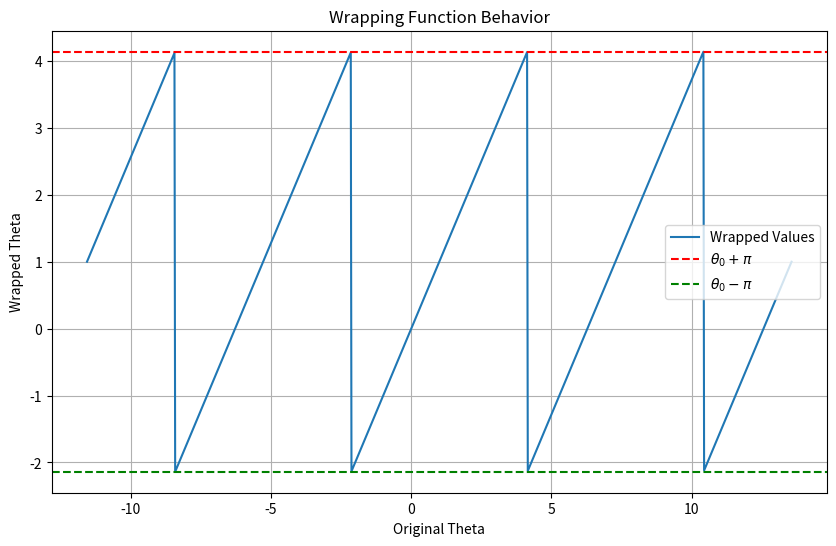

This figure's Python source:
import matplotlib.pyplot as plt
import numpy as np

# Define the wrapping function
def wrap_theta(theta, theta_0):
    if not (theta_0 - np.pi <= theta <= theta_0 + np.pi):
        theta = (theta - theta_0 + np.pi) % (2 * np.pi) - np.pi + theta_0
    return theta

# Test the function
theta_0 = 1 # You can change this to any value you like
theta_values = np.linspace(theta_0 - 4 * np.pi, theta_0 + 4 * np.pi, 1000)
wrapped_values = [wrap_theta(theta, theta_0) for theta in theta_values]

# Plot the results
plt.figure(figsize=(10, 6))
plt.plot(theta_values, wrapped_values, label='Wrapped Values')
plt.axhline(y=theta_0 + np.pi, color='r', linestyle='--', label=r'$\theta_0 + \pi$')
plt.axhline(y=theta_0 - np.pi, color='g', linestyle='--', label=r'$\theta_0 - \pi$')
plt.xlabel('Original Theta')
plt.ylabel('Wrapped Theta')
plt.title('Wrapping Function Behavior')
plt.legend()
plt.grid(True)
plt.show()
